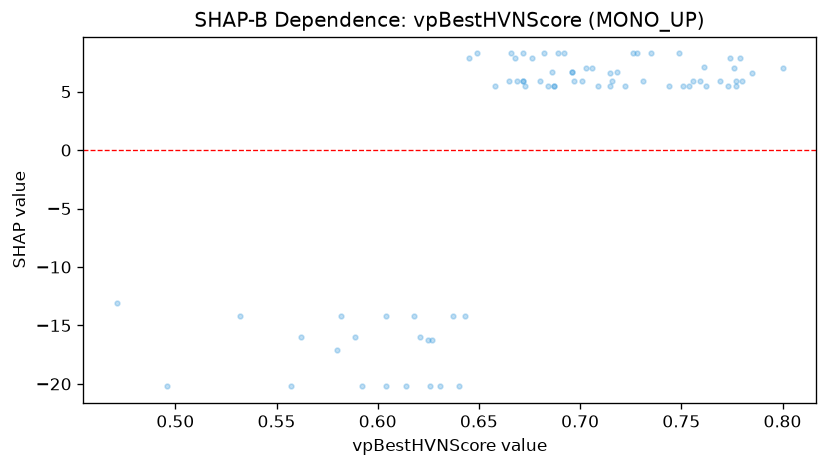

Data behind this chart, as committed beside it:
feature_value, shap_value
0.697, 5.934
0.756, 5.934
0.532, -14.21
0.672, 5.934
0.627, -16.24
0.676, 7.841
0.604, -14.21
0.722, 5.507
0.614, -20.21
0.749, 8.268
0.471, -13.11
0.626, -20.21
0.496, -20.21
0.618, -14.21
0.769, 5.934
0.716, 5.934
0.643, -14.21
0.682, 8.268
0.645, 7.841
0.754, 5.507
0.589, -15.99
0.689, 8.268
0.777, 5.934
0.686, 6.723
0.715, 5.507
0.668, 7.841
0.762, 5.507
0.728, 8.268
0.687, 5.507
0.592, -20.21
0.731, 5.934
0.703, 7.052
0.8, 7.052
0.649, 8.268
0.776, 7.052
0.64, -20.21
0.696, 6.723
0.706, 7.052
0.692, 8.268
0.759, 5.934
0.709, 5.507
0.637, -14.21
0.58, -17.08
0.735, 8.268
0.672, 8.268
0.557, -20.21
0.761, 7.15
0.673, 5.507
0.785, 6.625
0.669, 5.934
0.777, 5.507
0.658, 5.507
0.715, 6.625
0.696, 6.723
0.773, 5.507
0.604, -20.21
0.582, -14.21
0.665, 5.934
0.68, 5.934
0.687, 5.507
... 15 more rows
